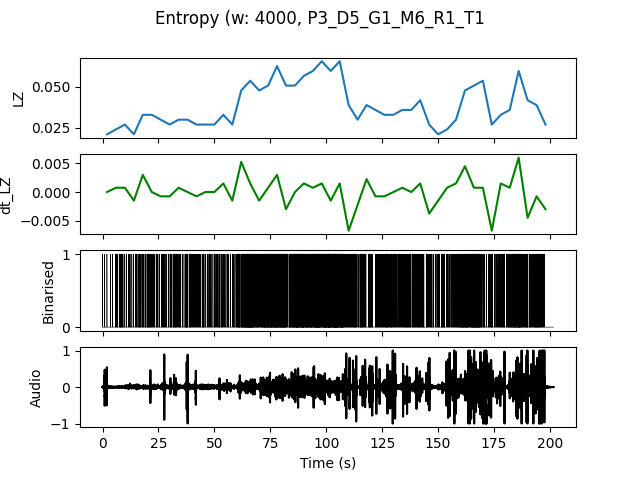

Data behind this chart, as committed beside it:
, t0, LZ, dt_LZ, IOI
0.0, 0.0, 0.02094, 0.0, 1.0
4.0, 4.0, 0.02393, 0.0007479, 0.5
8.0, 8.0, 0.02692, 0.0007479, 0.4
12.0, 12.0, 0.02094, -0.001496, 0.6667
16.0, 16.0, 0.03291, 0.002991, 0.3333
20.0, 20.0, 0.03291, 0.0, 0.3077
24.0, 24.0, 0.02991, -0.0007479, 0.4
28.0, 28.0, 0.02692, -0.0007479, 0.4
32.0, 32.0, 0.02991, 0.0007479, 0.4
36.0, 36.0, 0.02991, 0.0, 0.3077
40.0, 40.0, 0.02692, -0.0007479, 0.3636
44.0, 44.0, 0.02692, 0.0, 0.4444
48.0, 48.0, 0.02692, 0.0, 0.4444
52.0, 52.0, 0.03291, 0.001496, 0.4
56.0, 56.0, 0.02692, -0.001496, 0.5
60.0, 60.0, 0.04786, 0.005235, 0.16
64.0, 64.0, 0.05385, 0.001496, 0.1212
68.0, 68.0, 0.04786, -0.001496, 0.2
72.0, 72.0, 0.05085, 0.0007479, 0.1333
76.0, 76.0, 0.06282, 0.002991, 0.129
80.0, 80.0, 0.05085, -0.002991, 0.1667
84.0, 84.0, 0.05085, 0.0, 0.1333
88.0, 88.0, 0.05684, 0.001496, 0.1379
92.0, 92.0, 0.05983, 0.0007479, 0.129
96.0, 96.0, 0.06581, 0.001496, 0.1176
100.0, 100.0, 0.05983, -0.001496, 0.1176
104.0, 104.0, 0.06581, 0.001496, 0.1176
108.0, 108.0, 0.03889, -0.006731, 0.2667
112.0, 112.0, 0.02991, -0.002244, 0.2667
116.0, 116.0, 0.03889, 0.002244, 0.3333
120.0, 120.0, 0.0359, -0.0007479, 0.3333
124.0, 124.0, 0.03291, -0.0007479, 0.2667
128.0, 128.0, 0.03291, 0.0, 0.3077
132.0, 132.0, 0.0359, 0.0007479, 0.3077
136.0, 136.0, 0.0359, 0.0, 0.3077
140.0, 140.0, 0.04188, 0.001496, 0.25
144.0, 144.0, 0.02692, -0.003739, 0.4
148.0, 148.0, 0.02094, -0.001496, 0.4444
152.0, 152.0, 0.02393, 0.0007479, 0.4
156.0, 156.0, 0.02991, 0.001496, 0.2857
160.0, 160.0, 0.04786, 0.004487, 0.16
164.0, 164.0, 0.05085, 0.0007479, 0.1429
168.0, 168.0, 0.05385, 0.0007479, 0.2353
172.0, 172.0, 0.02692, -0.006731, 0.4
176.0, 176.0, 0.03291, 0.001496, 0.2857
180.0, 180.0, 0.0359, 0.0007479, 0.2222
184.0, 184.0, 0.05983, 0.005983, 0.1538
188.0, 188.0, 0.04188, -0.004487, 0.2667
192.0, 192.0, 0.03889, -0.0007479, 0.2105
196.0, 196.0, 0.02692, -0.002991, 0.6667
